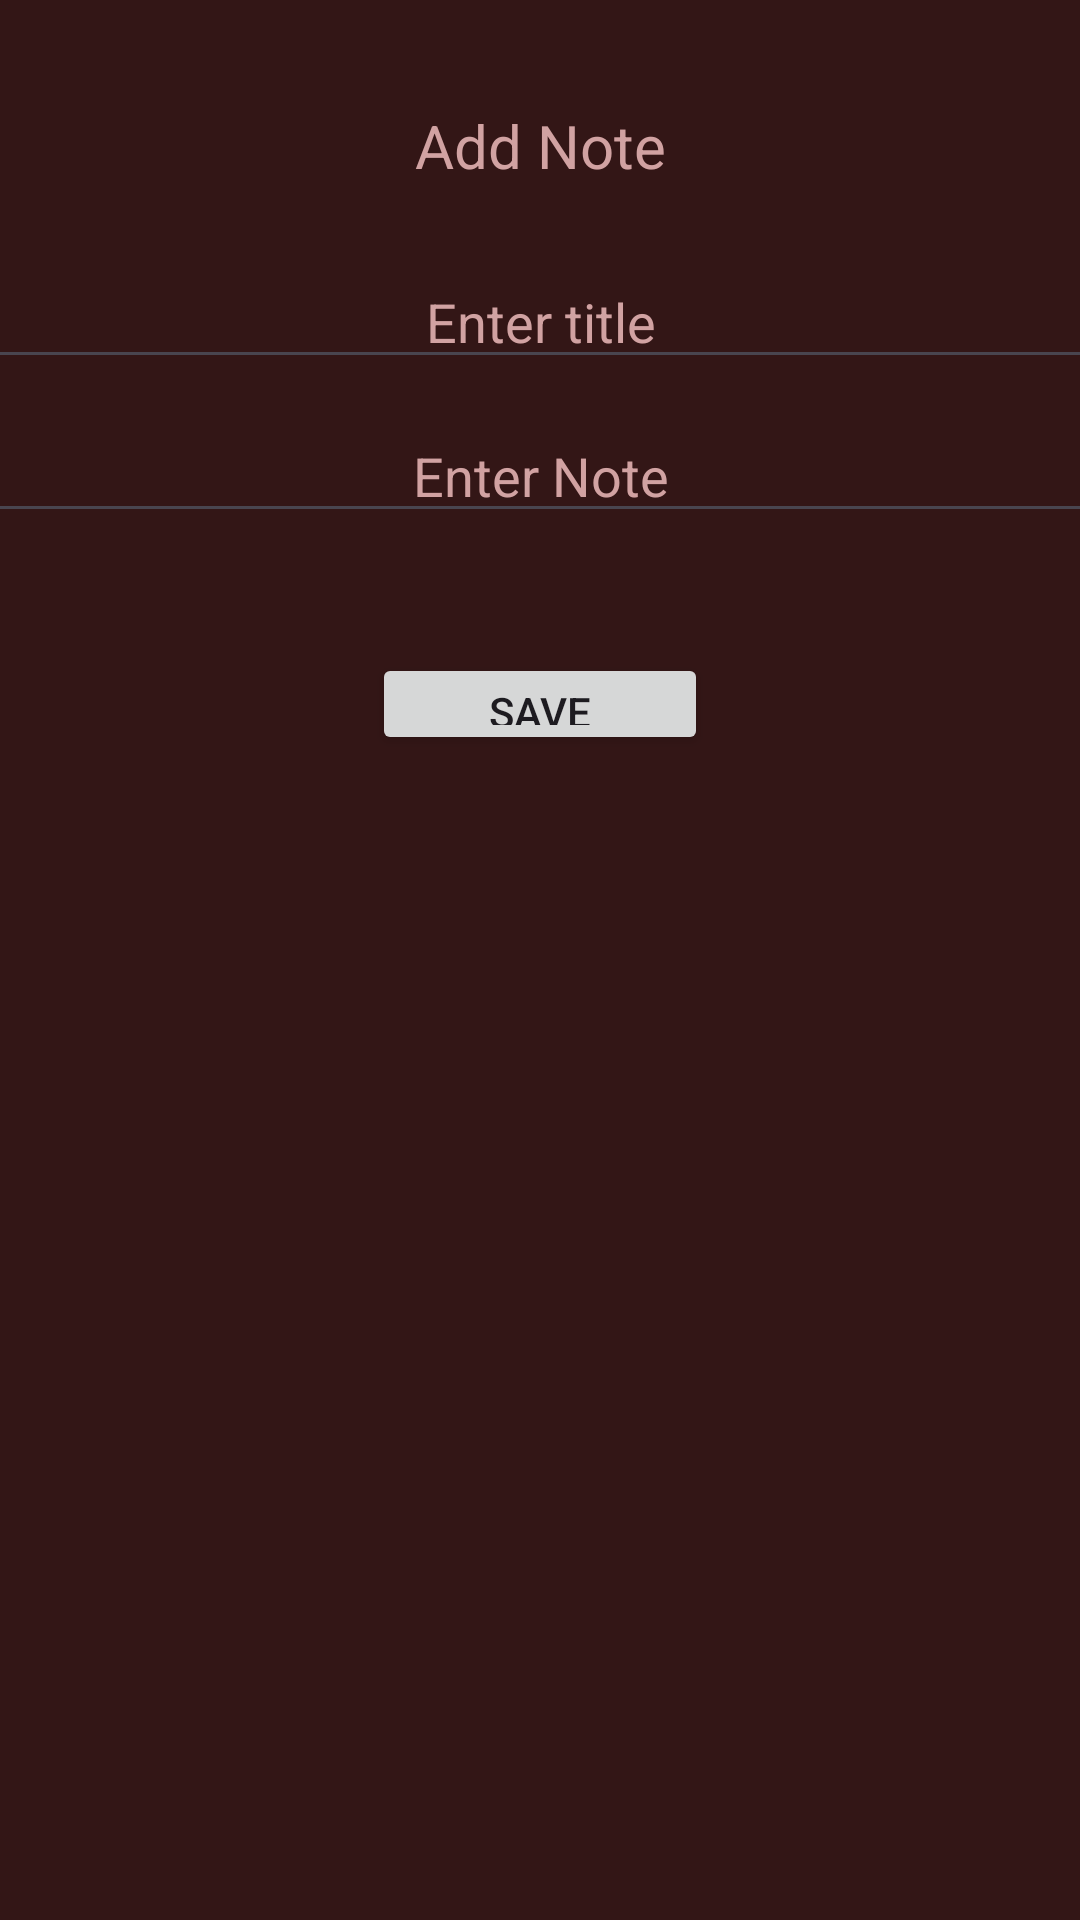

The Android layout XML behind this screen, and the referenced resources:
<!-- AndroidManifest.xml: application theme Theme.Notoped -->
<!-- res/layout/activity_add_note.xml -->
<?xml version="1.0" encoding="utf-8"?>
<androidx.constraintlayout.widget.ConstraintLayout xmlns:android="http://schemas.android.com/apk/res/android"
    xmlns:app="http://schemas.android.com/apk/res-auto"
    xmlns:tools="http://schemas.android.com/tools"
    android:layout_width="match_parent"
    android:layout_height="match_parent"
    android:background="#331616"
    tools:layout_editor_absoluteX="0dp"
    tools:layout_editor_absoluteY="84dp">

    <EditText
        android:id="@+id/txttitle"
        android:layout_width="411dp"
        android:layout_height="wrap_content"
        android:layout_marginTop="50dp"
        android:ems="10"
        android:hint="Enter title"
        android:inputType="textMultiLine"
        android:textAlignment="center"

        android:textColor="#D1A2A2"
        android:textColorHint="#D1A2A2"
        app:layout_constraintEnd_toEndOf="parent"
        app:layout_constraintStart_toStartOf="parent"
        app:layout_constraintTop_toTopOf="@+id/textView" />

    <EditText
        android:id="@+id/txtnote"
        android:layout_width="411dp"
        android:layout_height="wrap_content"
        android:layout_marginTop="10dp"
        android:ems="10"
        android:hint="Enter Note"
        android:inputType="textMultiLine"
        android:textAlignment="center"
        android:textColor="#D1A2A2"
        android:textColorHint="#D1A2A2"
        app:layout_constraintEnd_toEndOf="parent"
        app:layout_constraintStart_toStartOf="parent"
        app:layout_constraintTop_toBottomOf="@+id/txttitle" />

    <TextView
        android:id="@+id/textView"
        android:layout_width="wrap_content"
        android:layout_height="wrap_content"
        android:layout_marginTop="35dp"
        android:text="Add Note"
        android:textColor="#D1A2A2"
        android:textSize="20sp"
        app:layout_constraintEnd_toEndOf="parent"
        app:layout_constraintStart_toStartOf="parent"
        app:layout_constraintTop_toTopOf="parent" />

    <Button
        android:id="@+id/button"
        android:layout_width="112dp"
        android:layout_height="34dp"
        android:layout_marginTop="40dp"
        android:onClick="save"
        android:text="Save"
        app:layout_constraintEnd_toEndOf="parent"
        app:layout_constraintStart_toStartOf="parent"
        app:layout_constraintTop_toBottomOf="@+id/txtnote" />

</androidx.constraintlayout.widget.ConstraintLayout>
<!-- resources referenced by this layout -->
<resources>
  <style name="Theme.Notoped" parent="Base.Theme.Notoped" />
  <style name="Base.Theme.Notoped" parent="Theme.Material3.DayNight.NoActionBar">
          
          
      </style>
</resources>
